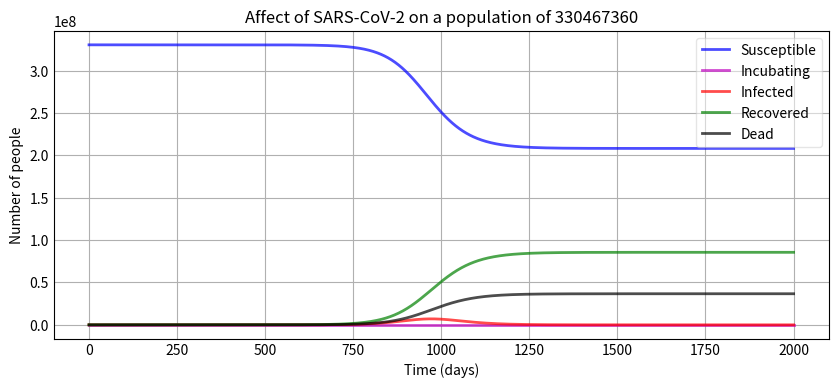

Source code (Python):
# Thanks to this GitHub project:
# [redacted]
# for the basis of this code

from scipy.integrate import odeint
import numpy as np
import matplotlib.pyplot as plt

# variables to tweak
disease_name = "SARS-CoV-2"
N = 330467360  # amount of people
Infection_period = 14  # infection period
Incubation_period = 0.001  # incubation period
days_till_death = 14  # days untill someone dies from disease
starting_infected = 1  # how many people start infected
how_long = 2000  # how many days for simulation to run
R_0 = 2.22  # R naught
mask_effectiveness_in = 0.50  # in percentages
mask_effectiveness_out = 0.50  # in percentages
compliance = 0.50  # in percentages

gamma = 1.0 / Infection_period  # infection period
delta = 1.0 / Incubation_period  # incubation period
beta = R_0 * gamma  # R_0 = beta / gamma, so beta = R_0 * gamma. Its the infectivity
alpha = 0.3  # death rate
rho = 1 / days_till_death  # days from infection until death
epsilon = (1 - mask_effectiveness_in * compliance) * (
    1 - mask_effectiveness_out * compliance
)
print(epsilon)
"""
The average relative risk to each mask wearer is 
(1 - mask_effectiveness_in * compliance)*(1 - mask_effectiveness_out * compliance)
The math behind this can be found at https://github.com/aatishb/maskmath/blob/master/model/mathmodel.ipynb
"""


def deriv(y, t, N, beta, gamma, delta, alpha, rho, full_output=1):
    S, E, I, R, D = y
    dSdt = -beta * S * I * epsilon / N
    dEdt = beta * S * I * epsilon / N - delta * E
    dIdt = delta * E - (1 - alpha) * gamma * I - alpha * rho * I
    dRdt = (1 - alpha) * gamma * I
    dDdt = alpha * rho * I
    return dSdt, dEdt, dIdt, dRdt, dDdt


S0, E0, I0, R0, D0 = (
    N - starting_infected,
    0,
    starting_infected,
    0,
    0,
)
# initial conditions:
# one infected, rest
# susceptible

t = np.linspace(0, how_long, 1000)  # Grid of time points (in days)
# NOTE: the last variable num is how granular it
# will be when you integrate the derivatives.
# preference is to set it equal to how_long

y0 = S0, E0, I0, R0, D0  # Initial conditions vector

# Integrate the SIR equations over the time grid, t.
ret = odeint(deriv, y0, t, args=(N, beta, gamma, delta, alpha, rho))
S, E, I, R, D = ret.T

data_array = [S, E, I, R, D]

np.savetxt(disease_name + "~" + str(N) + ".csv", data_array, delimiter=",", fmt="%d")

# Making the plot
f, ax = plt.subplots(1, 1, figsize=(10, 4))

print("There are approximately " + str(round(D[-1])) + " deaths.")

# plots for the separate parameters
ax.plot(t, S, "b", alpha=0.7, linewidth=2, label="Susceptible")
ax.plot(t, E, "m", alpha=0.7, linewidth=2, label="Incubating")
ax.plot(t, I, "r", alpha=0.7, linewidth=2, label="Infected")
ax.plot(t, R, "g", alpha=0.7, linewidth=2, label="Recovered")
ax.plot(t, D, "k", alpha=0.7, linewidth=2, label="Dead")

ax.set_title("Affect of " + disease_name + " on a population of " + str(N))

ax.set_xlabel("Time (days)")
ax.set_ylabel("Number of people")


ax.yaxis.set_tick_params(length=0)
ax.xaxis.set_tick_params(length=0)

ax.grid(which="major", linestyle="-")

legend = ax.legend()
legend.get_frame().set_alpha(0.5)

plt.show()
